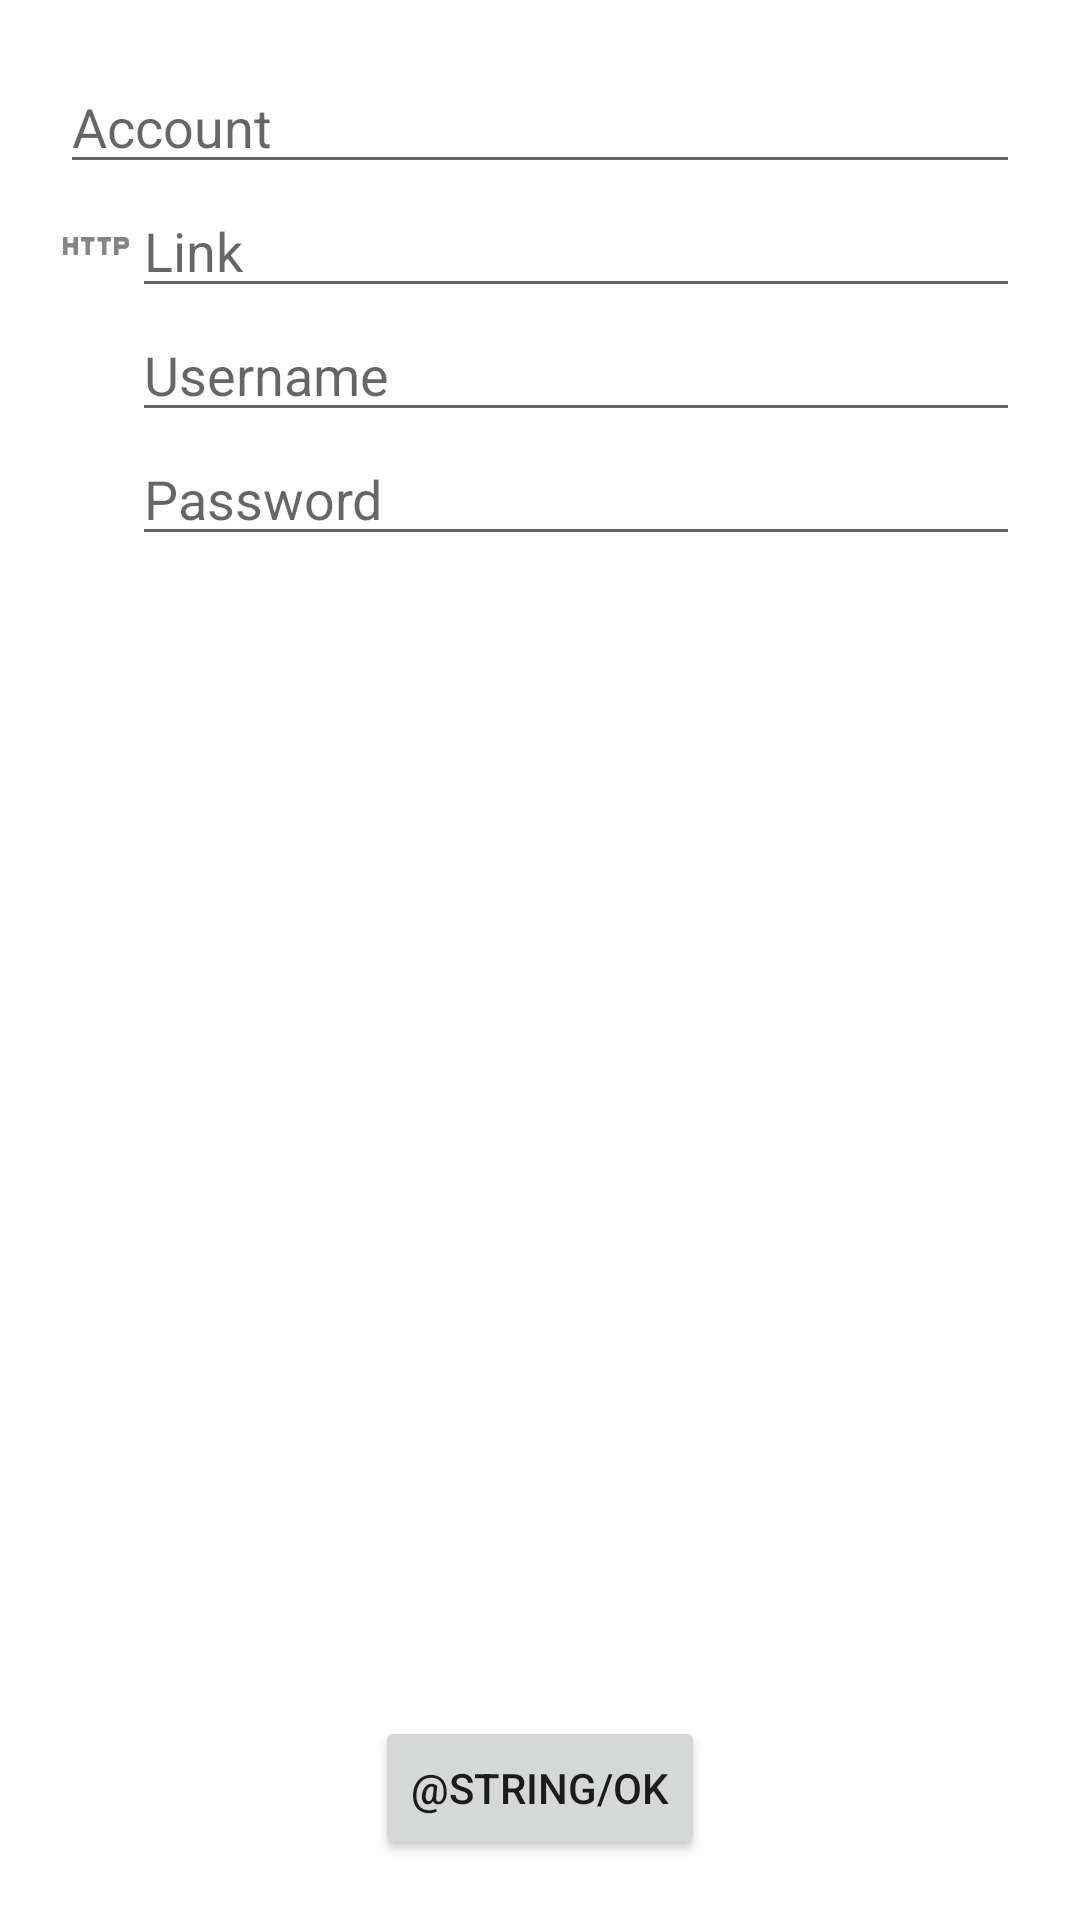

This screen was rendered from an Android layout file. Write that file and the resources it references.
<!-- AndroidManifest.xml: application theme AppTheme -->
<!-- res/layout/activity_add_account.xml -->
<?xml version="1.0" encoding="utf-8"?>
<LinearLayout xmlns:android="http://schemas.android.com/apk/res/android"
    xmlns:app="http://schemas.android.com/apk/res-auto"
    xmlns:tools="http://schemas.android.com/tools"
    android:layout_width="match_parent"
    android:layout_height="match_parent"
    android:gravity="center_horizontal"
    android:orientation="vertical"
    android:padding="20dp"
    tools:context=".Add_account">


            <EditText
                android:id="@+id/et_account"
                android:layout_width="match_parent"
                android:layout_height="wrap_content"
                android:ems="10"
                android:hint="@string/account"
                android:inputType="textCapWords"
                android:singleLine="true" />

    <LinearLayout
        android:layout_width="match_parent"
        android:layout_height="wrap_content"
        android:baselineAligned="false"
        android:gravity="center_vertical">

        <ImageView
            android:id="@+id/iv_http"
            android:layout_width="wrap_content"
            android:layout_height="wrap_content"
            android:contentDescription="@string/link"
            android:src="@drawable/ic_http" />

        <EditText
            android:id="@+id/et_link"
            android:layout_width="match_parent"
            android:layout_height="wrap_content"
            android:ems="10"
            android:hint="@string/link"
            android:inputType="textWebEditText" />
    </LinearLayout>

    <LinearLayout
        android:layout_width="match_parent"
        android:layout_height="wrap_content"
        android:gravity="center_vertical">

        <ImageView
            android:id="@+id/iv_user"
            android:layout_width="wrap_content"
            android:layout_height="wrap_content"
            android:contentDescription="@string/username"
            android:src="@drawable/ic_user" />

        <EditText
            android:id="@+id/et_username"
            android:layout_width="match_parent"
            android:layout_height="wrap_content"
            android:ems="10"
            android:hint="@string/username"
            android:inputType="text"
            android:singleLine="true" />
    </LinearLayout>

    <LinearLayout
        android:layout_width="match_parent"
        android:layout_height="wrap_content"
        android:gravity="center_vertical">

        <ImageView
            android:id="@+id/iv_password"
            android:layout_width="wrap_content"
            android:layout_height="wrap_content"
            android:contentDescription="@string/password"
            android:src="@drawable/ic_lock" />

        <EditText
            android:id="@+id/et_password"
            android:layout_width="match_parent"
            android:layout_height="wrap_content"
            android:ems="10"
            android:hint="@string/password"
            android:inputType="textPassword"
            android:singleLine="true" />
    </LinearLayout>

    <Space
        android:layout_width="match_parent"
        android:layout_height="0dp"
        android:layout_weight="1" />

    <Button
        android:id="@+id/b_ok"
        android:layout_width="wrap_content"
        android:layout_height="wrap_content"
        android:onClick="close_activity"
        android:text="@string/ok" />
</LinearLayout>
<!-- resources referenced by this layout -->
<resources>
  <!-- drawable ic_http (drawable) -->
  <vector android:height="24dp"
      android:tint="#FFFFFF"
      android:viewportHeight="24"
      android:viewportWidth="24"
      android:width="24dp"
      xmlns:android="http://schemas.android.com/apk/res/android">
      <path
          android:fillColor="#ffffff"
          android:pathData="M4.5,11h-2L2.5,9L1,9v6h1.5v-2.5h2L4.5,15L6,15L6,9L4.5,9v2zM7,10.5h1.5L8.5,15L10,15v-4.5h1.5L11.5,9L7,9v1.5zM12.5,10.5L14,10.5L14,15h1.5v-4.5L17,10.5L17,9h-4.5v1.5zM21.5,9L18,9v6h1.5v-2h2c0.8,0 1.5,-0.7 1.5,-1.5v-1c0,-0.8 -0.7,-1.5 -1.5,-1.5zM21.5,11.5h-2v-1h2v1z" />
  </vector>
  <!-- drawable ic_lock (drawable) -->
  <vector android:height="24dp"
      android:tint="#FFFFFF"
      android:viewportHeight="24"
      android:viewportWidth="24"
      android:width="24dp"
      xmlns:android="http://schemas.android.com/apk/res/android">
      <path
          android:fillColor="#ffffff"
          android:pathData="M18,8h-1L17,6c0,-2.76 -2.24,-5 -5,-5S7,3.24 7,6v2L6,8c-1.1,0 -2,0.9 -2,2v10c0,1.1 0.9,2 2,2h12c1.1,0 2,-0.9 2,-2L20,10c0,-1.1 -0.9,-2 -2,-2zM12,17c-1.1,0 -2,-0.9 -2,-2s0.9,-2 2,-2 2,0.9 2,2 -0.9,2 -2,2zM15.1,8L8.9,8L8.9,6c0,-1.71 1.39,-3.1 3.1,-3.1 1.71,0 3.1,1.39 3.1,3.1v2z" />
  </vector>
  <!-- drawable ic_user (drawable) -->
  <vector android:height="24dp"
      android:tint="#FFFFFF"
      android:viewportHeight="24"
      android:viewportWidth="24"
      android:width="24dp"
      xmlns:android="http://schemas.android.com/apk/res/android">
      <path
          android:fillColor="#ffffff"
          android:pathData="M12,2C6.48,2 2,6.48 2,12s4.48,10 10,10 10,-4.48 10,-10S17.52,2 12,2zM12,5c1.66,0 3,1.34 3,3s-1.34,3 -3,3 -3,-1.34 -3,-3 1.34,-3 3,-3zM12,19.2c-2.5,0 -4.71,-1.28 -6,-3.22 0.03,-1.99 4,-3.08 6,-3.08 1.99,0 5.97,1.09 6,3.08 -1.29,1.94 -3.5,3.22 -6,3.22z" />
  </vector>
  <string name="account">Account</string>
  <string name="link">Link</string>
  <string name="password">Password</string>
  <string name="username">Username</string>
  <style name="AppTheme" parent="Theme.MaterialComponents.DayNight.NoActionBar">
          <item name="colorPrimary">@color/greece_flag_blue</item>
          <item name="colorOnPrimary">@color/white</item>
          <item name="colorSecondary">@color/greece_flag_blue</item>
          <item name="colorOnSecondary">@color/white</item>
      </style>
  <color name="greece_flag_blue">#0D5EAF</color>
  <color name="white">#ffffff</color>
</resources>
